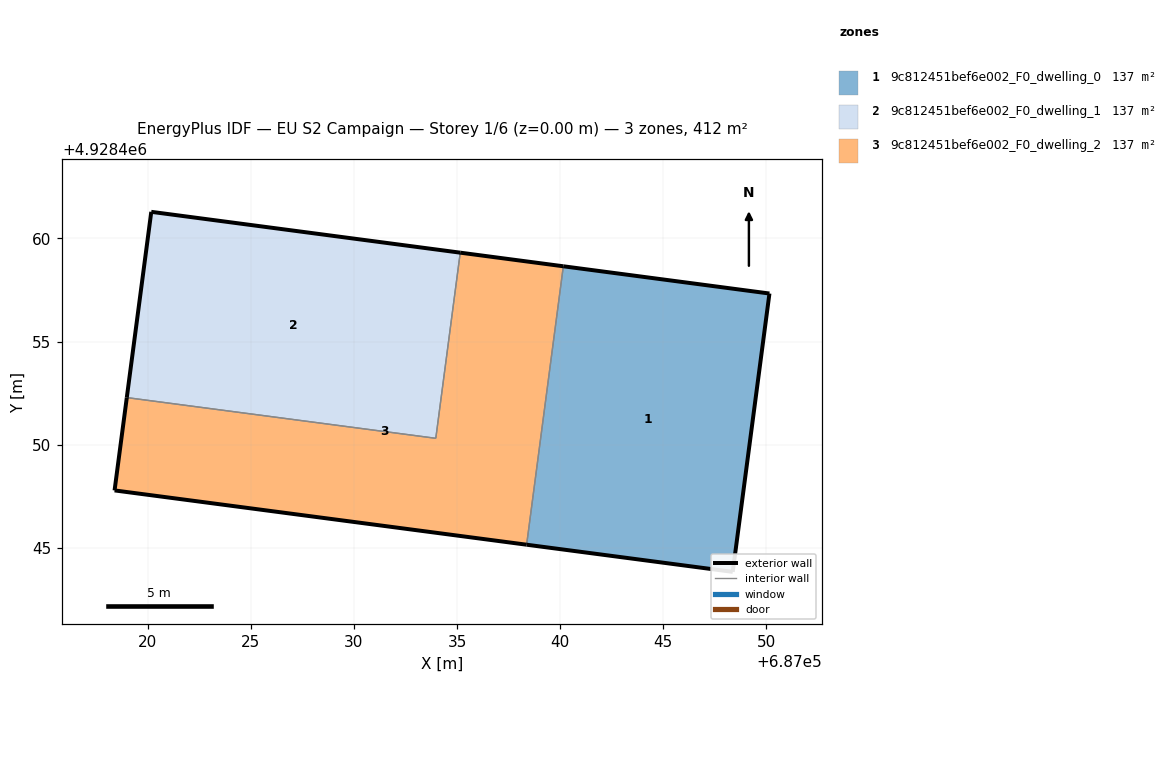
=== STOREY PLAN SPEC (per zone: floor XY polygon, exterior-wall plan segments, windows/doors) ===
zone 1: 9c812451bef6e002_F0_dwelling_0  (137.3 m²)
  floor: (687048.37, 4928443.83) (687050.15, 4928457.33) (687040.16, 4928458.65) (687038.38, 4928445.15)
  exterior wall: (687048.37, 4928443.83) – (687038.38, 4928445.15)  [10.1 m]
  exterior wall: (687040.16, 4928458.65) – (687050.15, 4928457.33)  [10.1 m]
  exterior wall: (687050.15, 4928457.33) – (687048.37, 4928443.83)  [13.6 m]
  interior walls: 1
zone 2: 9c812451bef6e002_F0_dwelling_1  (137.3 m²)
  floor: (687033.97, 4928450.31) (687035.16, 4928459.31) (687020.17, 4928461.29) (687018.99, 4928452.28)
  exterior wall: (687020.17, 4928461.29) – (687035.16, 4928459.31)  [15.1 m]
  exterior wall: (687018.99, 4928452.28) – (687020.17, 4928461.29)  [9.1 m]
  interior walls: 2
zone 3: 9c812451bef6e002_F0_dwelling_2  (137.3 m²)
  floor: (687038.38, 4928445.15) (687040.16, 4928458.65) (687035.16, 4928459.31) (687033.97, 4928450.31) (687018.99, 4928452.28) (687018.39, 4928447.78)
  exterior wall: (687035.16, 4928459.31) – (687040.16, 4928458.65)  [5.0 m]
  exterior wall: (687038.38, 4928445.15) – (687018.39, 4928447.78)  [20.2 m]
  exterior wall: (687018.39, 4928447.78) – (687018.99, 4928452.28)  [4.5 m]
  interior walls: 3

=== DERIVED (storey summary) ===
Building: EU S2 Campaign
Storey: 1 of 6  (floor level z = 0.00 m)
Storey gross floor area: 411.9 m²
Zones on this storey: 3
  - 9c812451bef6e002_F0_dwelling_0: floor 137.3 m²; exterior wall 33.8 m (101.3 m²); WWR 0.0%
  - 9c812451bef6e002_F0_dwelling_1: floor 137.3 m²; exterior wall 24.2 m (72.6 m²); WWR 0.0%
  - 9c812451bef6e002_F0_dwelling_2: floor 137.3 m²; exterior wall 29.7 m (89.2 m²); WWR 0.0%
Zone adjacency (shared interzone walls):
  - 9c812451bef6e002_F0_dwelling_0 ↔ 9c812451bef6e002_F0_dwelling_2
  - 9c812451bef6e002_F0_dwelling_1 ↔ 9c812451bef6e002_F0_dwelling_2